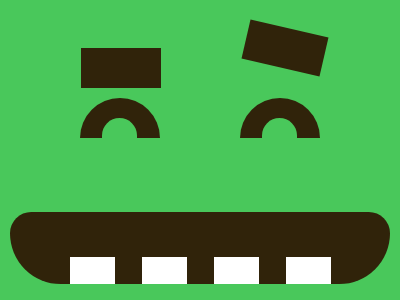

Recreate this image using only HTML and CSS.

<div class="eyebrows">
  <div class="eyebrowsLeft">
  </div>
  
  <div class="eyebrowsRight">
  </div>
</div>
<div class="olhos">
  
  <div class="semicircle">
    <div class="semicircle2"></div>
  </div>
  <div class="semicircleRight">
    <div class="semicircle2"></div>
  </div>
  
</div>

<div class="mouth">
</div>

<div class="whiteSquares">
  <div class="whiteSquare"></div>
  <div class="greenSquare"></div>
  <div class="whiteSquare"></div>
  <div class="greenSquare"></div>
  <div class="whiteSquare"></div>
  <div class="greenSquare"></div>
  <div class="whiteSquare"></div>
</div>
<style>
  body{
    background: #49C85B;
  }
  div.olhos{
    display: flex;
    align-items: center;
    padding-left: 75px;
    position: relative;
    top: 10px;
    left: -3px;
  }
  div.eyebrows{
    display: flex;
    align-items: center;
    justify-content: space-around;
    padding-top: 40px;
    padding-left: 23px;
  }
  div.eyebrowsRight{
    width: 80px;
    height: 40px;
    background-color: #30230A;
    transform: rotate(13deg);
    position: relative;
    bottom: 20px;
    right: 17px;
  }
  div.eyebrowsLeft{
    width: 80px;
    height: 40px;
    background-color: #30230A;
    
  }
  div.semicircle {
    position: relative;
    width: 80px;
    height: 40px;
    background-color: #30230A;
    border-radius: 10rem 10rem 0 0;
  }
  div.semicircleRight{
    position: relative;
    left: 80px;
    width: 80px;
    height: 40px;
    background-color: #30230A;
    border-radius: 10rem 10rem 0 0;
  }
  div.semicircle2 {
    position: relative;
    width: 35px;
    height: 22px;
    background-color: #49C85B;
    border-radius: 10rem 10rem 0 0;
    top: 20px;
    left: 22px;
  }
  div.mouth{
    width: 380px;
    height: 72px;
    display: flex;
    position: fixed;
    top: 212px;
    left: 10px;
    background: #30230A;
    border-radius: 1.7rem 1.7rem 65px 65px;
  }
  div.whiteSquares{
    display: flex;
    flex-direction: row;
    justify-content: center;
    position: relative;
    top: 129px;
  }
  div.whiteSquare{
    width: 45px;
    height: 27px;
    background-color: #FFFFFF;
  }
  div.greenSquare{
    width: 27px;
    height: 25px;
    background-color: #30230A;
  }
</style>
